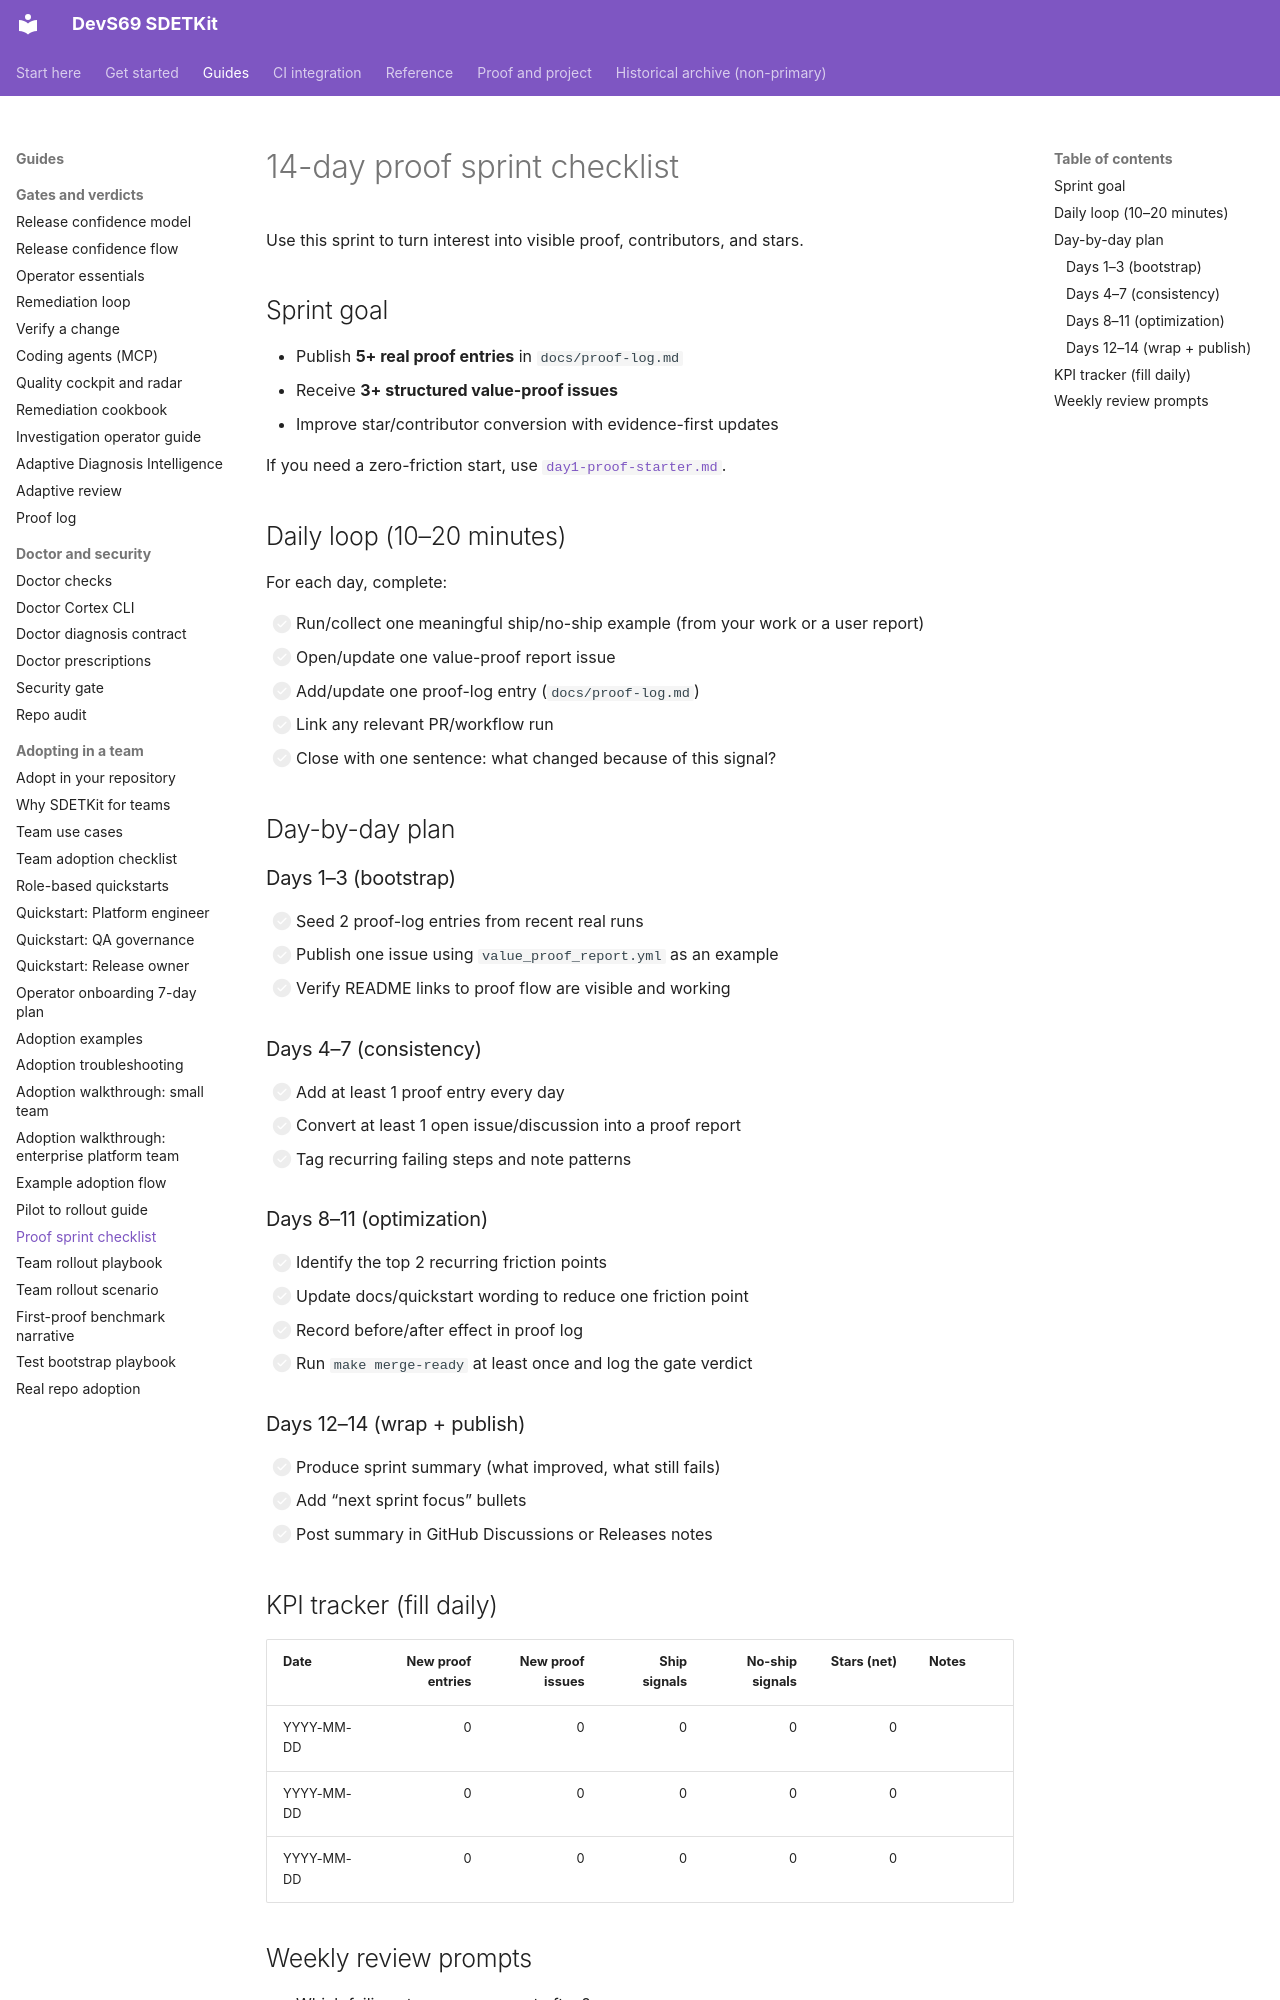

repository: sherif69-sa/DevS69-sdetkit · page: proof-sprint-checklist/index.html · generator: mkdocs

# 14-day proof sprint checklist

Use this sprint to turn interest into visible proof, contributors, and stars.

## Sprint goal

- Publish **5+ real proof entries** in `docs/proof-log.md`
- Receive **3+ structured value-proof issues**
- Improve star/contributor conversion with evidence-first updates

If you need a zero-friction start, use [`day1-proof-starter.md`](day1-proof-starter.md).

## Daily loop (10–20 minutes)

For each day, complete:

- [ ] Run/collect one meaningful ship/no-ship example (from your work or a user report)
- [ ] Open/update one value-proof report issue
- [ ] Add/update one proof-log entry (`docs/proof-log.md`)
- [ ] Link any relevant PR/workflow run
- [ ] Close with one sentence: what changed because of this signal?

## Day-by-day plan

### Days 1–3 (bootstrap)
- [ ] Seed 2 proof-log entries from recent real runs
- [ ] Publish one issue using `value_proof_report.yml` as an example
- [ ] Verify README links to proof flow are visible and working

### Days 4–7 (consistency)
- [ ] Add at least 1 proof entry every day
- [ ] Convert at least 1 open issue/discussion into a proof report
- [ ] Tag recurring failing steps and note patterns

### Days 8–11 (optimization)
- [ ] Identify the top 2 recurring friction points
- [ ] Update docs/quickstart wording to reduce one friction point
- [ ] Record before/after effect in proof log
- [ ] Run `make merge-ready` at least once and log the gate verdict

### Days 12–14 (wrap + publish)
- [ ] Produce sprint summary (what improved, what still fails)
- [ ] Add “next sprint focus” bullets
- [ ] Post summary in GitHub Discussions or Releases notes
